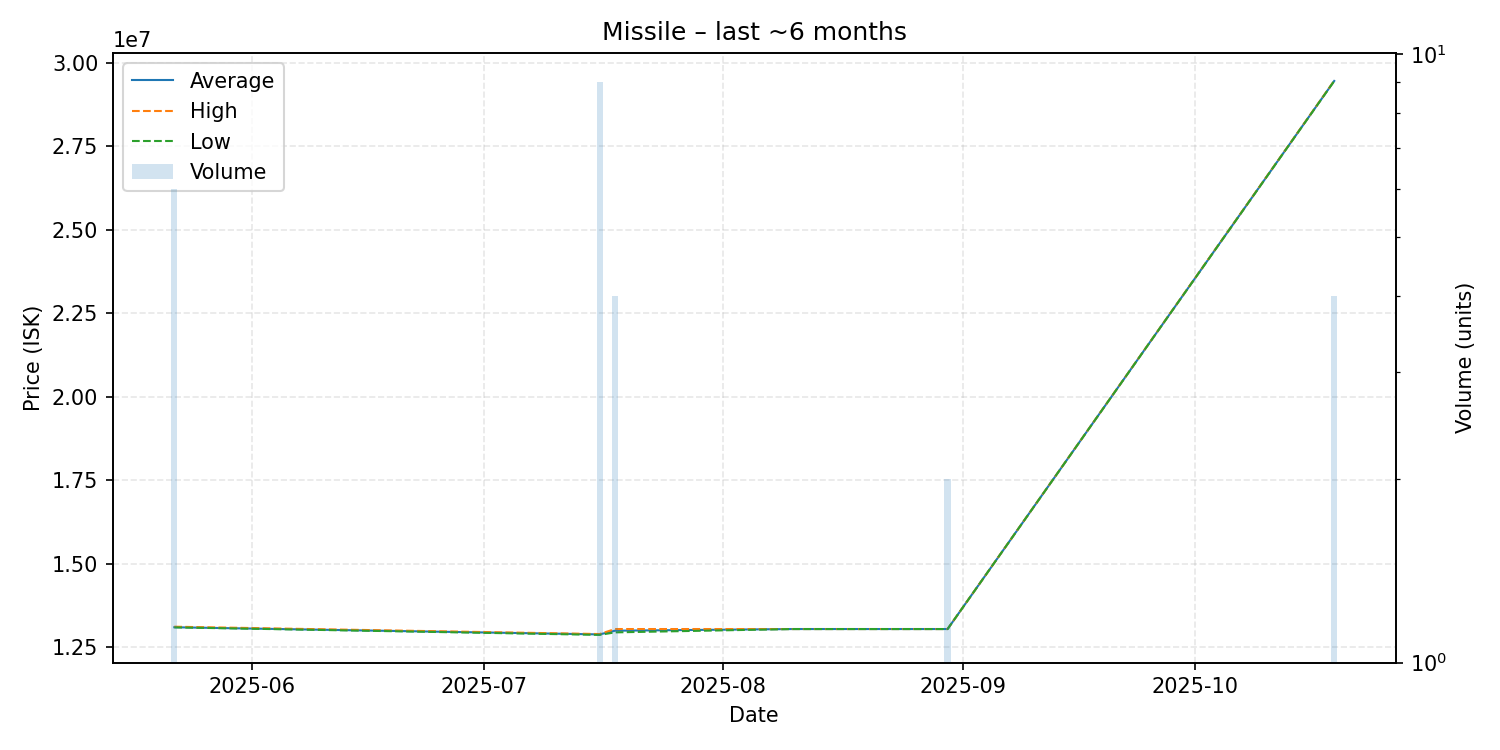

Source data for this figure (header and first rows):
date, average, highest, lowest, order_count, volume
2025-05-22, 13093333, 13110000, 13090000, 2, 6
2025-07-16, 12878889, 12890000, 12865000, 4, 9
2025-07-18, 12990000, 13040000, 12940000, 2, 4
2025-08-10, 13040000, 13040000, 13040000, 1, 1
2025-08-30, 13040000, 13040000, 13040000, 1, 2
2025-10-19, 29462500, 29470000, 29460000, 2, 4
